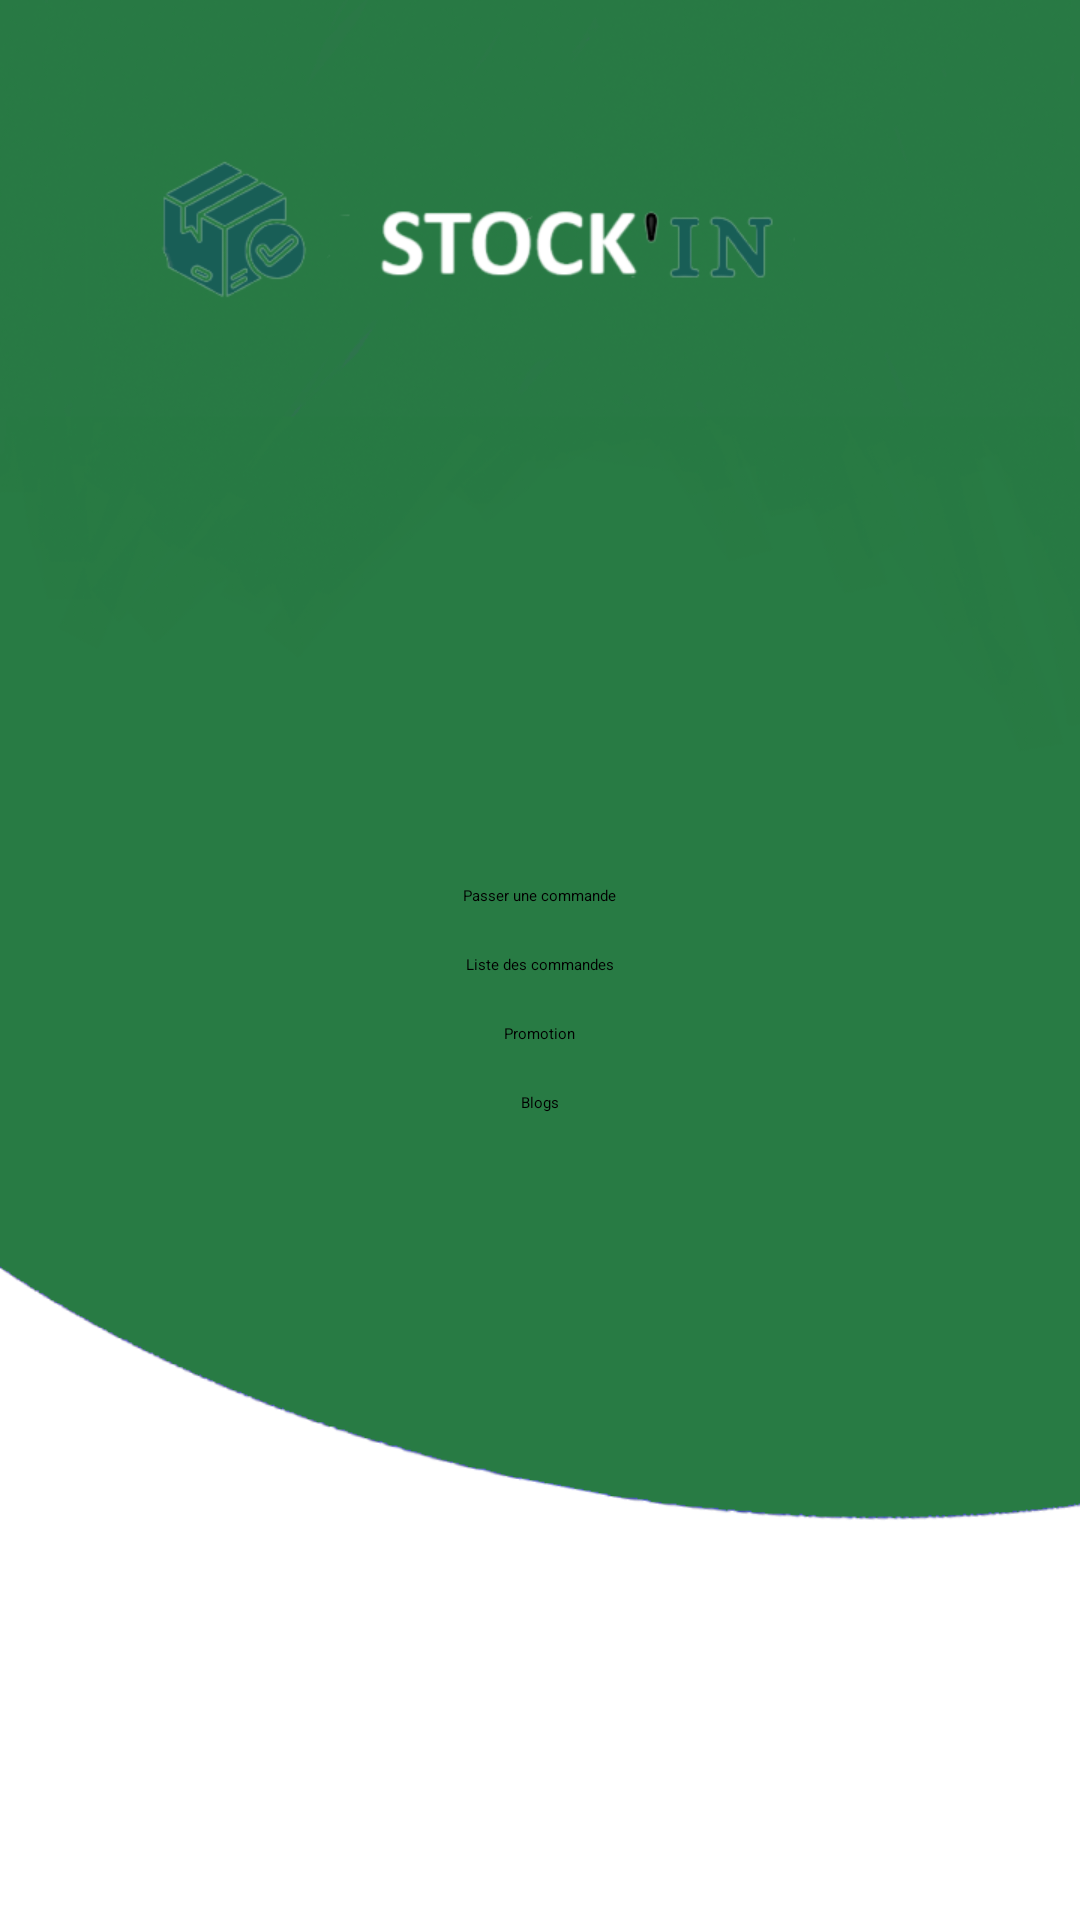

Here is an Android app screen rendered from its layout file. Give the layout XML and the strings, colors and styles it references.
<!-- AndroidManifest.xml: application theme Theme.Gestionstock -->
<!-- res/layout/activity_accueil.xml -->
<?xml version="1.0" encoding="utf-8"?>
<RelativeLayout xmlns:android="http://schemas.android.com/apk/res/android"
    xmlns:tools="http://schemas.android.com/tools"
    android:layout_width="match_parent"
    android:layout_height="match_parent">

    <RelativeLayout
        android:layout_width="match_parent"
        android:layout_height="match_parent"
        android:background="@drawable/background"
        tools:context=".AddCommande">

        <Button
            android:id="@+id/btnPasserCommande"
            android:layout_width="wrap_content"
            android:layout_height="wrap_content"
            android:layout_centerHorizontal="true"
            android:layout_marginTop="295dp"
            android:backgroundTint="@color/teal_700"

            android:text="Passer une commande" />

        <Button
            android:id="@+id/btnlistcommande"
            android:layout_width="wrap_content"
            android:layout_height="wrap_content"
            android:layout_centerHorizontal="true"
            android:layout_below="@id/btnPasserCommande"
            android:layout_marginTop="16dp"
            android:backgroundTint="@color/teal_700"
            android:text="Liste des commandes" />
        <Button
            android:id="@+id/btnpormotion"
            android:layout_width="wrap_content"
            android:layout_height="wrap_content"
            android:layout_centerHorizontal="true"
            android:layout_below="@id/btnlistcommande"
            android:layout_marginTop="16dp"
            android:backgroundTint="@color/teal_700"
            android:text="Promotion" />
        <Button
            android:id="@+id/btnblog"
            android:layout_width="wrap_content"
            android:layout_height="wrap_content"
            android:layout_centerHorizontal="true"
            android:layout_below="@id/btnpormotion"
            android:layout_marginTop="16dp"
            android:backgroundTint="@color/teal_700"
            android:text="Blogs" />

        <ImageButton
            android:id="@+id/btnLogout"
            android:layout_width="wrap_content"
            android:layout_height="wrap_content"
            android:layout_centerHorizontal="true"
            android:layout_alignParentBottom="true"
            android:layout_marginBottom="25dp"
            android:contentDescription="Logout Button"
            android:src="@drawable/iconlogout" />

        <View
            android:id="@+id/log_1"
            android:layout_width="219dp"
            android:layout_height="52dp"

            android:layout_alignParentTop="true"
            android:layout_alignParentEnd="true"
            android:layout_marginTop="52dp"
            android:layout_marginEnd="95dp"
            android:background="@drawable/img" />
    </RelativeLayout>

</RelativeLayout>
<!-- resources referenced by this layout -->
<resources>
  <!-- drawable background: png bitmap (drawable-v24, 142290 bytes) -->
  <!-- drawable img: png bitmap (drawable, 21235 bytes) -->
  <!-- not gathered from this repository: default colours our renderer supplied (Android Studio template values) -->
  <color name="teal_700">#FF018786</color>
</resources>
